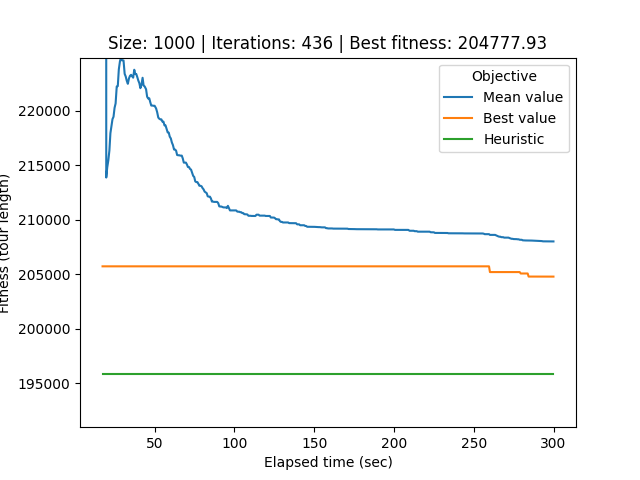

Values plotted in this chart, from the file beside it:
# Student number: r0758170
# Iteration, Elapsed time, Mean value, Best value, Cycle
0, 17.36, 3096054, 205722, 835, 398, 420, 544, 266, 834, 571, 916, 958, 86, 686, 336, 72, 376, 558, 530, 751, 682, 450, 271
1, 17.88, 2433765, 205722, 835, 398, 420, 544, 266, 834, 571, 916, 958, 86, 686, 336, 72, 376, 558, 530, 751, 682, 450, 271
2, 18.42, 1779643, 205722, 835, 398, 420, 544, 266, 834, 571, 916, 958, 86, 686, 336, 72, 376, 558, 530, 751, 682, 450, 271
3, 18.98, 944458, 205722, 835, 398, 420, 544, 266, 834, 571, 916, 958, 86, 686, 336, 72, 376, 558, 530, 751, 682, 450, 271
4, 19.68, 213875, 205722, 835, 398, 420, 544, 266, 834, 571, 916, 958, 86, 686, 336, 72, 376, 558, 530, 751, 682, 450, 271
5, 20.31, 214809, 205722, 835, 398, 420, 544, 266, 834, 571, 916, 958, 86, 686, 336, 72, 376, 558, 530, 751, 682, 450, 271
6, 20.98, 215451, 205722, 835, 398, 420, 544, 266, 834, 571, 916, 958, 86, 686, 336, 72, 376, 558, 530, 751, 682, 450, 271
7, 21.65, 216359, 205722, 835, 398, 420, 544, 266, 834, 571, 916, 958, 86, 686, 336, 72, 376, 558, 530, 751, 682, 450, 271
8, 22.28, 217943, 205722, 835, 398, 420, 544, 266, 834, 571, 916, 958, 86, 686, 336, 72, 376, 558, 530, 751, 682, 450, 271
9, 22.93, 218581, 205722, 835, 398, 420, 544, 266, 834, 571, 916, 958, 86, 686, 336, 72, 376, 558, 530, 751, 682, 450, 271
10, 23.59, 219236, 205722, 835, 398, 420, 544, 266, 834, 571, 916, 958, 86, 686, 336, 72, 376, 558, 530, 751, 682, 450, 271
11, 24.23, 219451, 205722, 835, 398, 420, 544, 266, 834, 571, 916, 958, 86, 686, 336, 72, 376, 558, 530, 751, 682, 450, 271
12, 24.89, 220272, 205722, 835, 398, 420, 544, 266, 834, 571, 916, 958, 86, 686, 336, 72, 376, 558, 530, 751, 682, 450, 271
13, 25.54, 220675, 205722, 835, 398, 420, 544, 266, 834, 571, 916, 958, 86, 686, 336, 72, 376, 558, 530, 751, 682, 450, 271
14, 26.25, 222230, 205722, 835, 398, 420, 544, 266, 834, 571, 916, 958, 86, 686, 336, 72, 376, 558, 530, 751, 682, 450, 271
15, 26.91, 222270, 205722, 835, 398, 420, 544, 266, 834, 571, 916, 958, 86, 686, 336, 72, 376, 558, 530, 751, 682, 450, 271
16, 27.56, 223802, 205722, 835, 398, 420, 544, 266, 834, 571, 916, 958, 86, 686, 336, 72, 376, 558, 530, 751, 682, 450, 271
17, 28.26, 224539, 205722, 835, 398, 420, 544, 266, 834, 571, 916, 958, 86, 686, 336, 72, 376, 558, 530, 751, 682, 450, 271
18, 28.91, 224886, 205722, 835, 398, 420, 544, 266, 834, 571, 916, 958, 86, 686, 336, 72, 376, 558, 530, 751, 682, 450, 271
19, 29.57, 224628, 205722, 835, 398, 420, 544, 266, 834, 571, 916, 958, 86, 686, 336, 72, 376, 558, 530, 751, 682, 450, 271
20, 30.5, 224628, 205722, 835, 398, 420, 544, 266, 834, 571, 916, 958, 86, 686, 336, 72, 376, 558, 530, 751, 682, 450, 271
21, 31.22, 223390, 205722, 835, 398, 420, 544, 266, 834, 571, 916, 958, 86, 686, 336, 72, 376, 558, 530, 751, 682, 450, 271
22, 31.88, 223150, 205722, 835, 398, 420, 544, 266, 834, 571, 916, 958, 86, 686, 336, 72, 376, 558, 530, 751, 682, 450, 271
23, 32.52, 222763, 205722, 835, 398, 420, 544, 266, 834, 571, 916, 958, 86, 686, 336, 72, 376, 558, 530, 751, 682, 450, 271
24, 33.21, 222480, 205722, 835, 398, 420, 544, 266, 834, 571, 916, 958, 86, 686, 336, 72, 376, 558, 530, 751, 682, 450, 271
25, 33.91, 222974, 205722, 835, 398, 420, 544, 266, 834, 571, 916, 958, 86, 686, 336, 72, 376, 558, 530, 751, 682, 450, 271
26, 34.56, 223212, 205722, 835, 398, 420, 544, 266, 834, 571, 916, 958, 86, 686, 336, 72, 376, 558, 530, 751, 682, 450, 271
27, 35.24, 223307, 205722, 835, 398, 420, 544, 266, 834, 571, 916, 958, 86, 686, 336, 72, 376, 558, 530, 751, 682, 450, 271
28, 35.88, 223167, 205722, 835, 398, 420, 544, 266, 834, 571, 916, 958, 86, 686, 336, 72, 376, 558, 530, 751, 682, 450, 271
29, 36.55, 223043, 205722, 835, 398, 420, 544, 266, 834, 571, 916, 958, 86, 686, 336, 72, 376, 558, 530, 751, 682, 450, 271
30, 37.24, 223772, 205722, 835, 398, 420, 544, 266, 834, 571, 916, 958, 86, 686, 336, 72, 376, 558, 530, 751, 682, 450, 271
31, 37.86, 223378, 205722, 835, 398, 420, 544, 266, 834, 571, 916, 958, 86, 686, 336, 72, 376, 558, 530, 751, 682, 450, 271
32, 38.49, 223378, 205722, 835, 398, 420, 544, 266, 834, 571, 916, 958, 86, 686, 336, 72, 376, 558, 530, 751, 682, 450, 271
33, 39.13, 223096, 205722, 835, 398, 420, 544, 266, 834, 571, 916, 958, 86, 686, 336, 72, 376, 558, 530, 751, 682, 450, 271
34, 39.79, 222773, 205722, 835, 398, 420, 544, 266, 834, 571, 916, 958, 86, 686, 336, 72, 376, 558, 530, 751, 682, 450, 271
35, 40.43, 222536, 205722, 835, 398, 420, 544, 266, 834, 571, 916, 958, 86, 686, 336, 72, 376, 558, 530, 751, 682, 450, 271
36, 41.07, 222079, 205722, 835, 398, 420, 544, 266, 834, 571, 916, 958, 86, 686, 336, 72, 376, 558, 530, 751, 682, 450, 271
37, 41.73, 222363, 205722, 835, 398, 420, 544, 266, 834, 571, 916, 958, 86, 686, 336, 72, 376, 558, 530, 751, 682, 450, 271
38, 42.45, 223034, 205722, 835, 398, 420, 544, 266, 834, 571, 916, 958, 86, 686, 336, 72, 376, 558, 530, 751, 682, 450, 271
39, 43.09, 222323, 205722, 835, 398, 420, 544, 266, 834, 571, 916, 958, 86, 686, 336, 72, 376, 558, 530, 751, 682, 450, 271
40, 43.76, 222238, 205722, 835, 398, 420, 544, 266, 834, 571, 916, 958, 86, 686, 336, 72, 376, 558, 530, 751, 682, 450, 271
41, 44.63, 221981, 205722, 835, 398, 420, 544, 266, 834, 571, 916, 958, 86, 686, 336, 72, 376, 558, 530, 751, 682, 450, 271
42, 45.29, 221300, 205722, 835, 398, 420, 544, 266, 834, 571, 916, 958, 86, 686, 336, 72, 376, 558, 530, 751, 682, 450, 271
43, 45.93, 221132, 205722, 835, 398, 420, 544, 266, 834, 571, 916, 958, 86, 686, 336, 72, 376, 558, 530, 751, 682, 450, 271
44, 46.63, 221152, 205722, 835, 398, 420, 544, 266, 834, 571, 916, 958, 86, 686, 336, 72, 376, 558, 530, 751, 682, 450, 271
45, 47.26, 220794, 205722, 835, 398, 420, 544, 266, 834, 571, 916, 958, 86, 686, 336, 72, 376, 558, 530, 751, 682, 450, 271
46, 47.89, 220483, 205722, 835, 398, 420, 544, 266, 834, 571, 916, 958, 86, 686, 336, 72, 376, 558, 530, 751, 682, 450, 271
47, 48.58, 220483, 205722, 835, 398, 420, 544, 266, 834, 571, 916, 958, 86, 686, 336, 72, 376, 558, 530, 751, 682, 450, 271
48, 49.34, 220463, 205722, 835, 398, 420, 544, 266, 834, 571, 916, 958, 86, 686, 336, 72, 376, 558, 530, 751, 682, 450, 271
49, 49.99, 220463, 205722, 835, 398, 420, 544, 266, 834, 571, 916, 958, 86, 686, 336, 72, 376, 558, 530, 751, 682, 450, 271
50, 50.91, 220223, 205722, 835, 398, 420, 544, 266, 834, 571, 916, 958, 86, 686, 336, 72, 376, 558, 530, 751, 682, 450, 271
51, 51.58, 219882, 205722, 835, 398, 420, 544, 266, 834, 571, 916, 958, 86, 686, 336, 72, 376, 558, 530, 751, 682, 450, 271
52, 52.29, 219382, 205722, 835, 398, 420, 544, 266, 834, 571, 916, 958, 86, 686, 336, 72, 376, 558, 530, 751, 682, 450, 271
53, 52.96, 219269, 205722, 835, 398, 420, 544, 266, 834, 571, 916, 958, 86, 686, 336, 72, 376, 558, 530, 751, 682, 450, 271
54, 53.61, 219215, 205722, 835, 398, 420, 544, 266, 834, 571, 916, 958, 86, 686, 336, 72, 376, 558, 530, 751, 682, 450, 271
55, 54.23, 219215, 205722, 835, 398, 420, 544, 266, 834, 571, 916, 958, 86, 686, 336, 72, 376, 558, 530, 751, 682, 450, 271
56, 54.88, 219007, 205722, 835, 398, 420, 544, 266, 834, 571, 916, 958, 86, 686, 336, 72, 376, 558, 530, 751, 682, 450, 271
57, 55.53, 219007, 205722, 835, 398, 420, 544, 266, 834, 571, 916, 958, 86, 686, 336, 72, 376, 558, 530, 751, 682, 450, 271
58, 56.17, 218665, 205722, 835, 398, 420, 544, 266, 834, 571, 916, 958, 86, 686, 336, 72, 376, 558, 530, 751, 682, 450, 271
... 377 more rows
